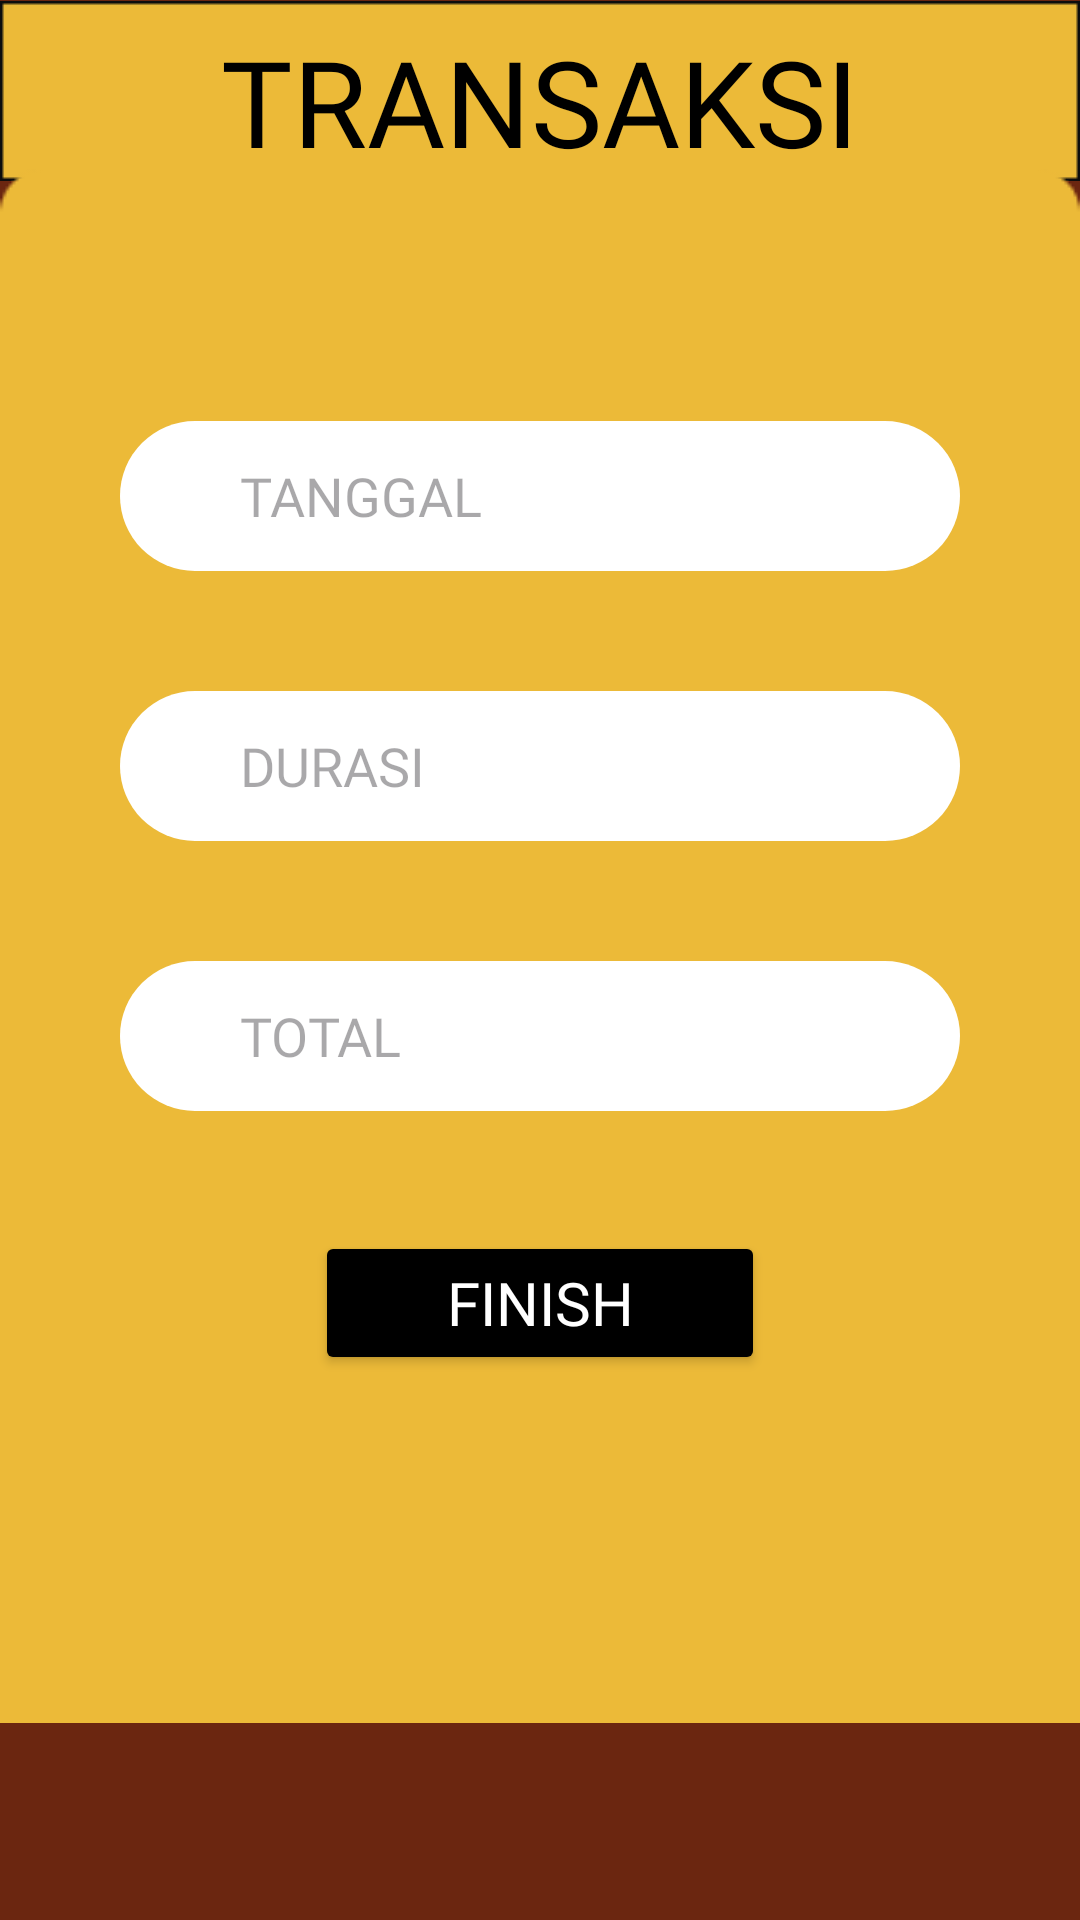

Produce the Android XML layout that renders to this screen, including the resource entries it uses.
<!-- AndroidManifest.xml: application theme Theme.ProjectEscavatorRent -->
<!-- res/layout/activity_transaksi.xml -->
<?xml version="1.0" encoding="utf-8"?>
<RelativeLayout xmlns:android="http://schemas.android.com/apk/res/android"
    xmlns:app="http://schemas.android.com/apk/res-auto"
    xmlns:tools="http://schemas.android.com/tools"
    android:layout_width="match_parent"
    android:layout_height="match_parent"
    android:background="@color/bg"
    android:orientation="vertical"
    tools:context=".transaksi">

    <ImageView
        android:id="@+id/kuningatashome"
        android:layout_width="900dp"
        android:layout_height="100dp"
        android:layout_marginTop="-20dp"
        android:src="@drawable/kuningatashome" />

    <TextView
        android:id="@+id/transaksi"
        android:layout_width="wrap_content"
        android:layout_height="wrap_content"
        android:layout_centerHorizontal="true"
        android:layout_marginTop="7dp"
        android:fontFamily="@font/postnobills"
        android:text="TRANSAKSI"
        android:textColor="@color/colorPrimary"
        android:textSize="40dp" />

    <ImageView
        android:layout_width="match_parent"
        android:layout_height="match_parent"
        android:layout_marginTop="-90dp"
        android:layout_below="@id/kuningatashome"
        android:src="@drawable/kuningtengah"
        android:id="@+id/kuningtengah"/>

    <EditText
        android:layout_width="280dp"
        android:layout_height="50dp"
        android:paddingLeft="40dp"
        android:layout_centerHorizontal="true"
        android:layout_marginTop="80dp"
        android:layout_below="@id/transaksi"
        android:hint="TANGGAL"
        android:backgroundTint="@color/white"
        android:fontFamily="@font/postnobills"
        android:background="@drawable/untukshape"
        android:id="@+id/kol_tanggal"/>

    <EditText
        android:layout_width="280dp"
        android:layout_height="50dp"
        android:paddingLeft="40dp"
        android:layout_marginTop="40dp"
        android:layout_centerHorizontal="true"
        android:layout_below="@id/kol_tanggal"
        android:hint="DURASI"
        android:backgroundTint="@color/white"
        android:fontFamily="@font/postnobills"
        android:background="@drawable/untukshape"
        android:id="@+id/kol_durasi"/>

    <EditText
        android:layout_width="280dp"
        android:layout_height="50dp"
        android:paddingLeft="40dp"
        android:layout_marginTop="40dp"
        android:layout_centerHorizontal="true"
        android:layout_below="@id/kol_durasi"
        android:hint="TOTAL"
        android:backgroundTint="@color/white"
        android:fontFamily="@font/postnobills"
        android:background="@drawable/untukshape"
        android:id="@+id/kol_total"/>
    
    <Button
        android:layout_width="wrap_content"
        android:layout_height="wrap_content"
        android:layout_below="@+id/kol_total"
        android:text="FINISH"
        android:layout_centerHorizontal="true"
        android:backgroundTint="@color/colorPrimary"
        android:width="150dp"
        android:layout_marginTop="40dp"
        android:textColor="@color/white"
        android:fontFamily="@font/ptsheriff"
        android:textSize="20dp"
        android:id="@+id/btn_finish"/>


</RelativeLayout>
<!-- resources referenced by this layout -->
<resources>
  <color name="bg">#6B2610</color>
  <color name="colorPrimary">#FF000000</color>
  <color name="white">#FFFFFFFF</color>
  <!-- drawable kuningatashome: png bitmap (drawable, 364 bytes) -->
  <!-- drawable kuningtengah: png bitmap (drawable, 2264 bytes) -->
  <!-- drawable untukshape (drawable) -->
  <?xml version="1.0" encoding="utf-8"?>
  <shape android:shape="rectangle" xmlns:android="http://schemas.android.com/apk/res/android">
  
      <solid android:color="@color/colorPrimary">
  
      </solid>
          <corners android:radius="25dp"/>
  </shape>
  <style name="Theme.ProjectEscavatorRent" parent="Base.Theme.ProjectEscavatorRent" />
  <style name="Base.Theme.ProjectEscavatorRent" parent="Theme.Material3.DayNight.NoActionBar">
          
          
      </style>
</resources>
